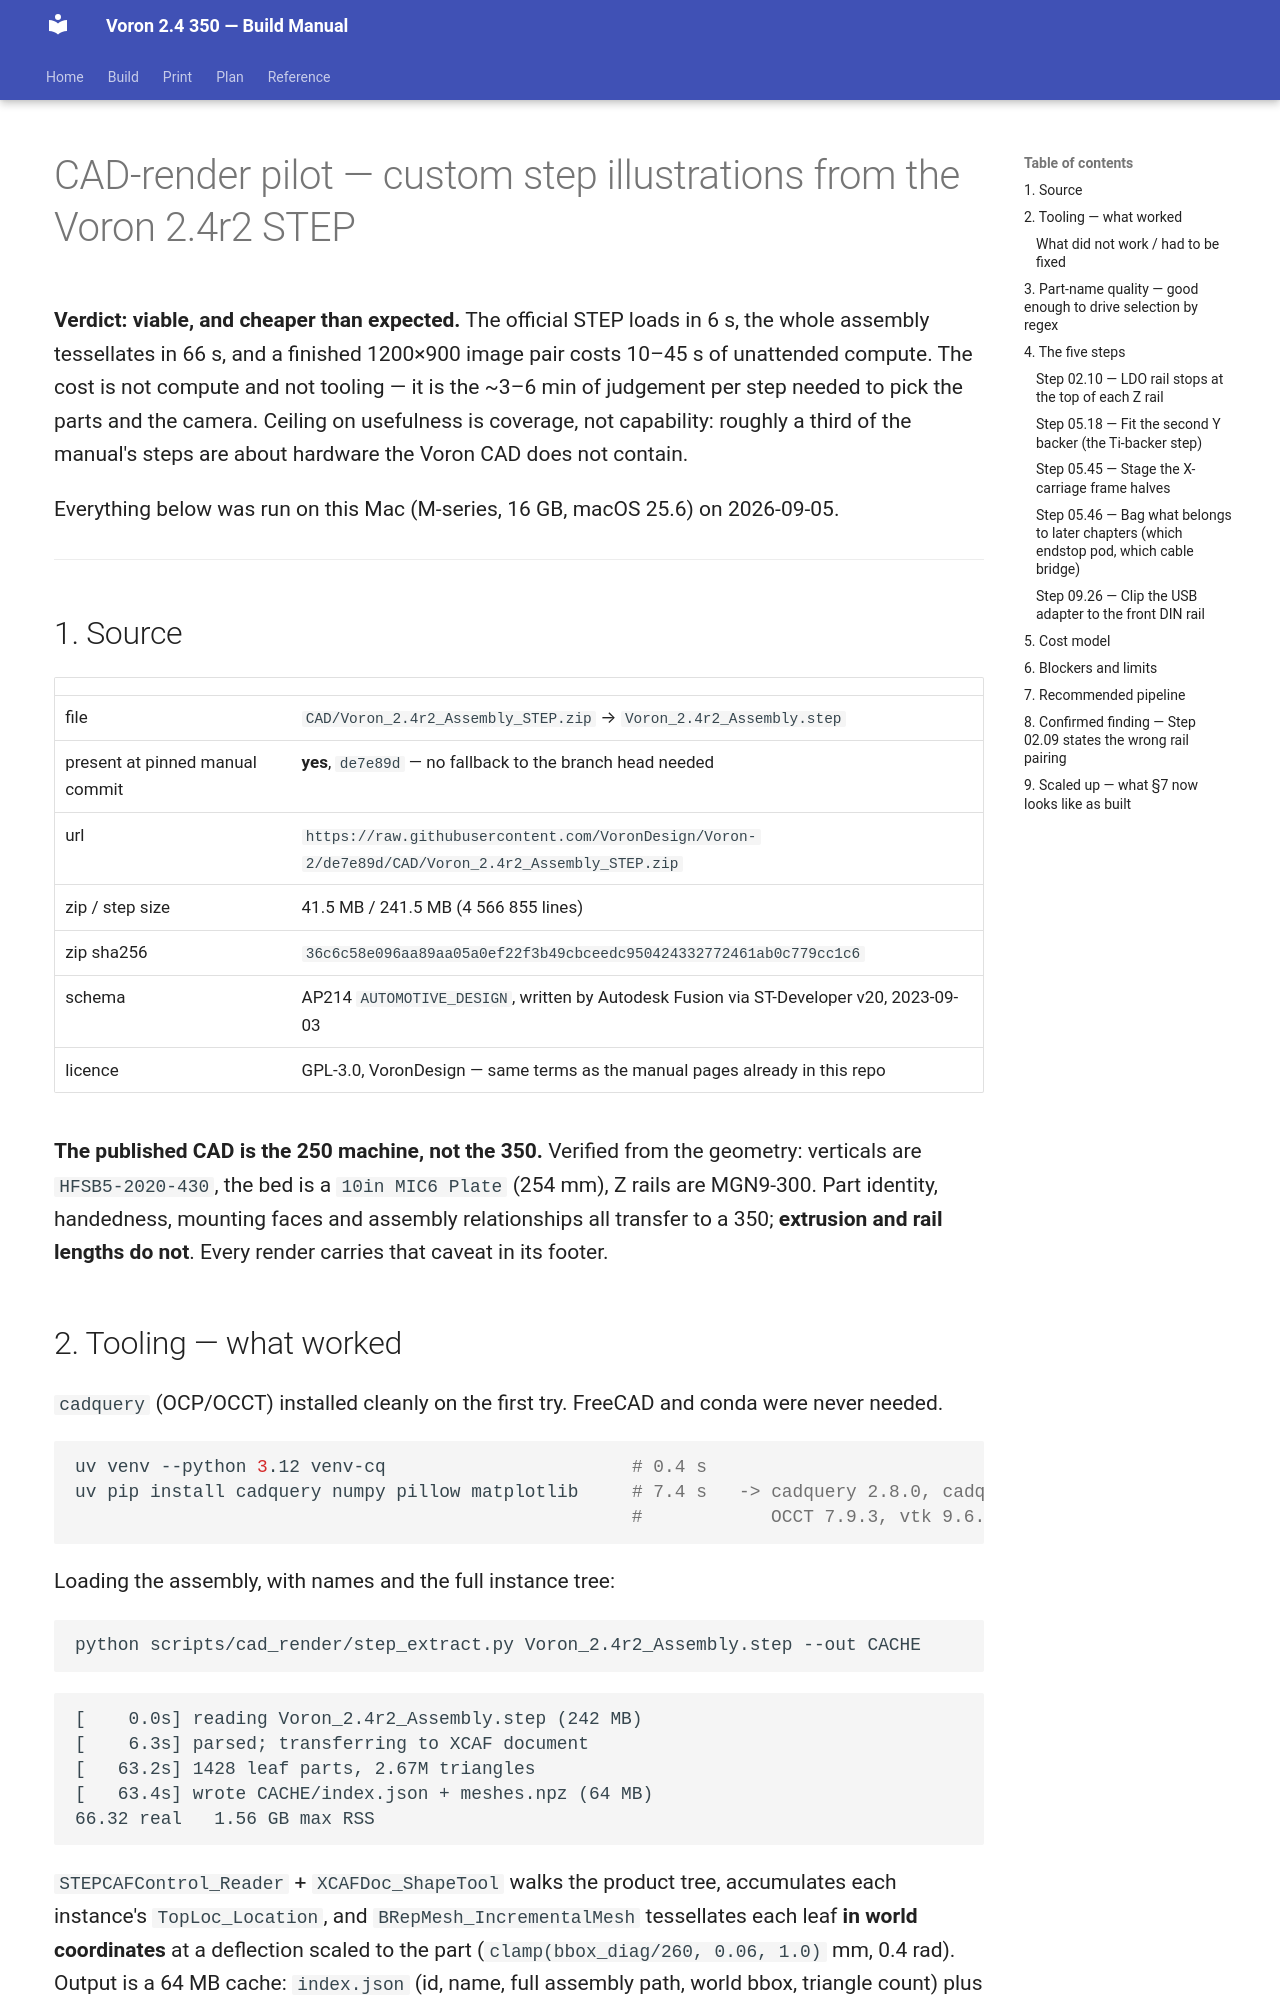

repository: alexlicohen/voron-24-350-build-manual · page: manual/assets/cad/PILOT/index.html · generator: mkdocs

# CAD-render pilot — custom step illustrations from the Voron 2.4r2 STEP

**Verdict: viable, and cheaper than expected.** The official STEP loads in 6 s, the whole
assembly tessellates in 66 s, and a finished 1200×900 image pair costs 10–45 s of unattended
compute. The cost is not compute and not tooling — it is the ~3–6 min of judgement per step
needed to pick the parts and the camera. Ceiling on usefulness is coverage, not capability:
roughly a third of the manual's steps are about hardware the Voron CAD does not contain.

Everything below was run on this Mac (M-series, 16 GB, macOS 25.6) on 2026-09-05.

---

## 1. Source

| | |
|---|---|
| file | `CAD/Voron_2.4r2_Assembly_STEP.zip` → `Voron_2.4r2_Assembly.step` |
| present at pinned manual commit | **yes**, `de7e89d` — no fallback to the branch head needed |
| url | `https://raw.githubusercontent.com/VoronDesign/Voron-2/de7e89d/CAD/Voron_2.4r2_Assembly_STEP.zip` |
| zip / step size | 41.5 MB / 241.5 MB (4 566 855 lines) |
| zip sha256 | `36c6c58e096aa89aa05a0ef22f3b49cbceedc950424332772461ab0c779cc1c6` |
| schema | AP214 `AUTOMOTIVE_DESIGN`, written by Autodesk Fusion via ST-Developer v20, 2023-09-03 |
| licence | GPL-3.0, VoronDesign — same terms as the manual pages already in this repo |

**The published CAD is the 250 machine, not the 350.** Verified from the geometry: verticals are
`HFSB5-2020-430`, the bed is a `10in MIC6 Plate` (254 mm), Z rails are MGN9-300. Part identity,
handedness, mounting faces and assembly relationships all transfer to a 350; **extrusion and rail
lengths do not**. Every render carries that caveat in its footer.
